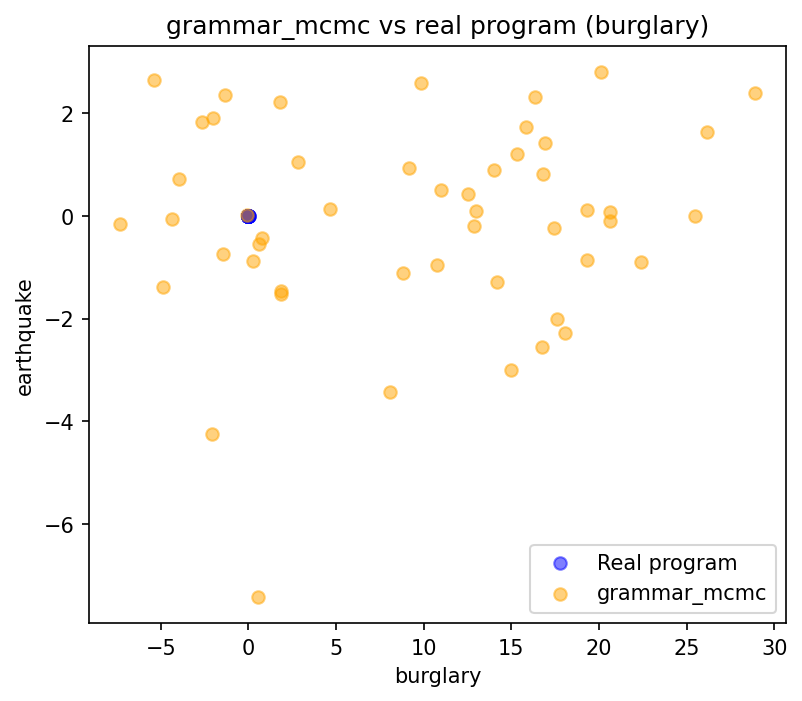

The file beside this chart, header and first rows:
burglary, earthquake
1.814, 2.211
20.62, 0.06482
25.48, 0.002196
0.2714, -0.8849
26.14, 1.624
16.79, 0.8024
1.831, -1.474
2.833, 1.048
0.5362, -7.407
22.4, -0.8914
-4.896, -1.394
18.08, -2.273
12.55, 0.4115
13.99, 0.8806
12.84, -0.1941
8.098, -3.418
-3.943, 0.7169
15.34, 1.2
8.834, -1.123
-1.434, -0.7545
-2.105, -4.249
9.854, 2.57
12.98, 0.09477
16.94, 1.414
-4.384, -0.06824
11.01, 0.4898
15.81, 1.73
-0.1099, 0.01403
17.59, -2.016
4.665, 0.1321
20.1, 2.794
19.31, -0.8604
9.137, 0.9326
16.34, 2.302
10.78, -0.951
19.34, 0.1125
-1.326, 2.351
14.2, -1.299
14.98, -2.995
1.884, -1.515
0.58, -0.5491
17.46, -0.2472
28.88, 2.384
0.768, -0.4409
16.77, -2.545
-2.665, 1.817
20.64, -0.1074
-5.4, 2.631
-2.031, 1.901
-7.303, -0.1682
